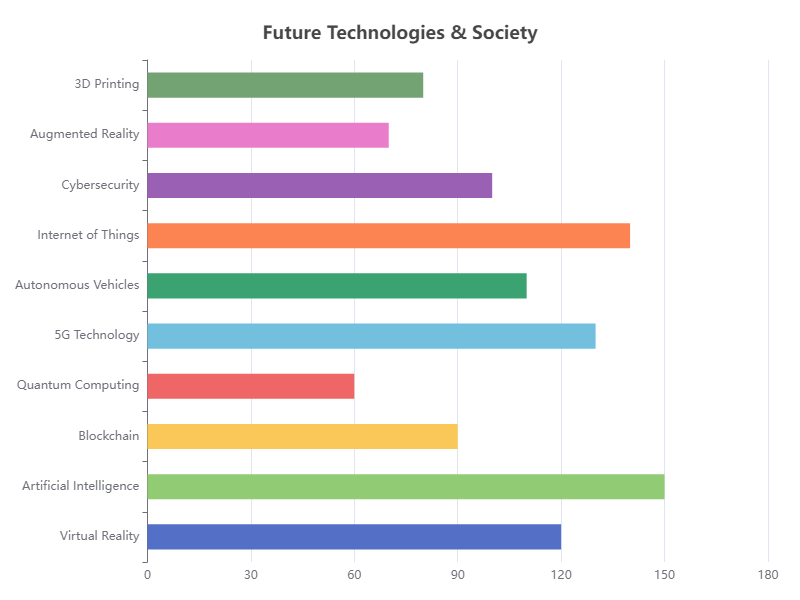

The file beside this chart, header and first rows:
Category, Value
Virtual Reality, 120
Artificial Intelligence, 150
Blockchain, 90
Quantum Computing, 60
5G Technology, 130
Autonomous Vehicles, 110
Internet of Things, 140
Cybersecurity, 100
Augmented Reality, 70
3D Printing, 80
